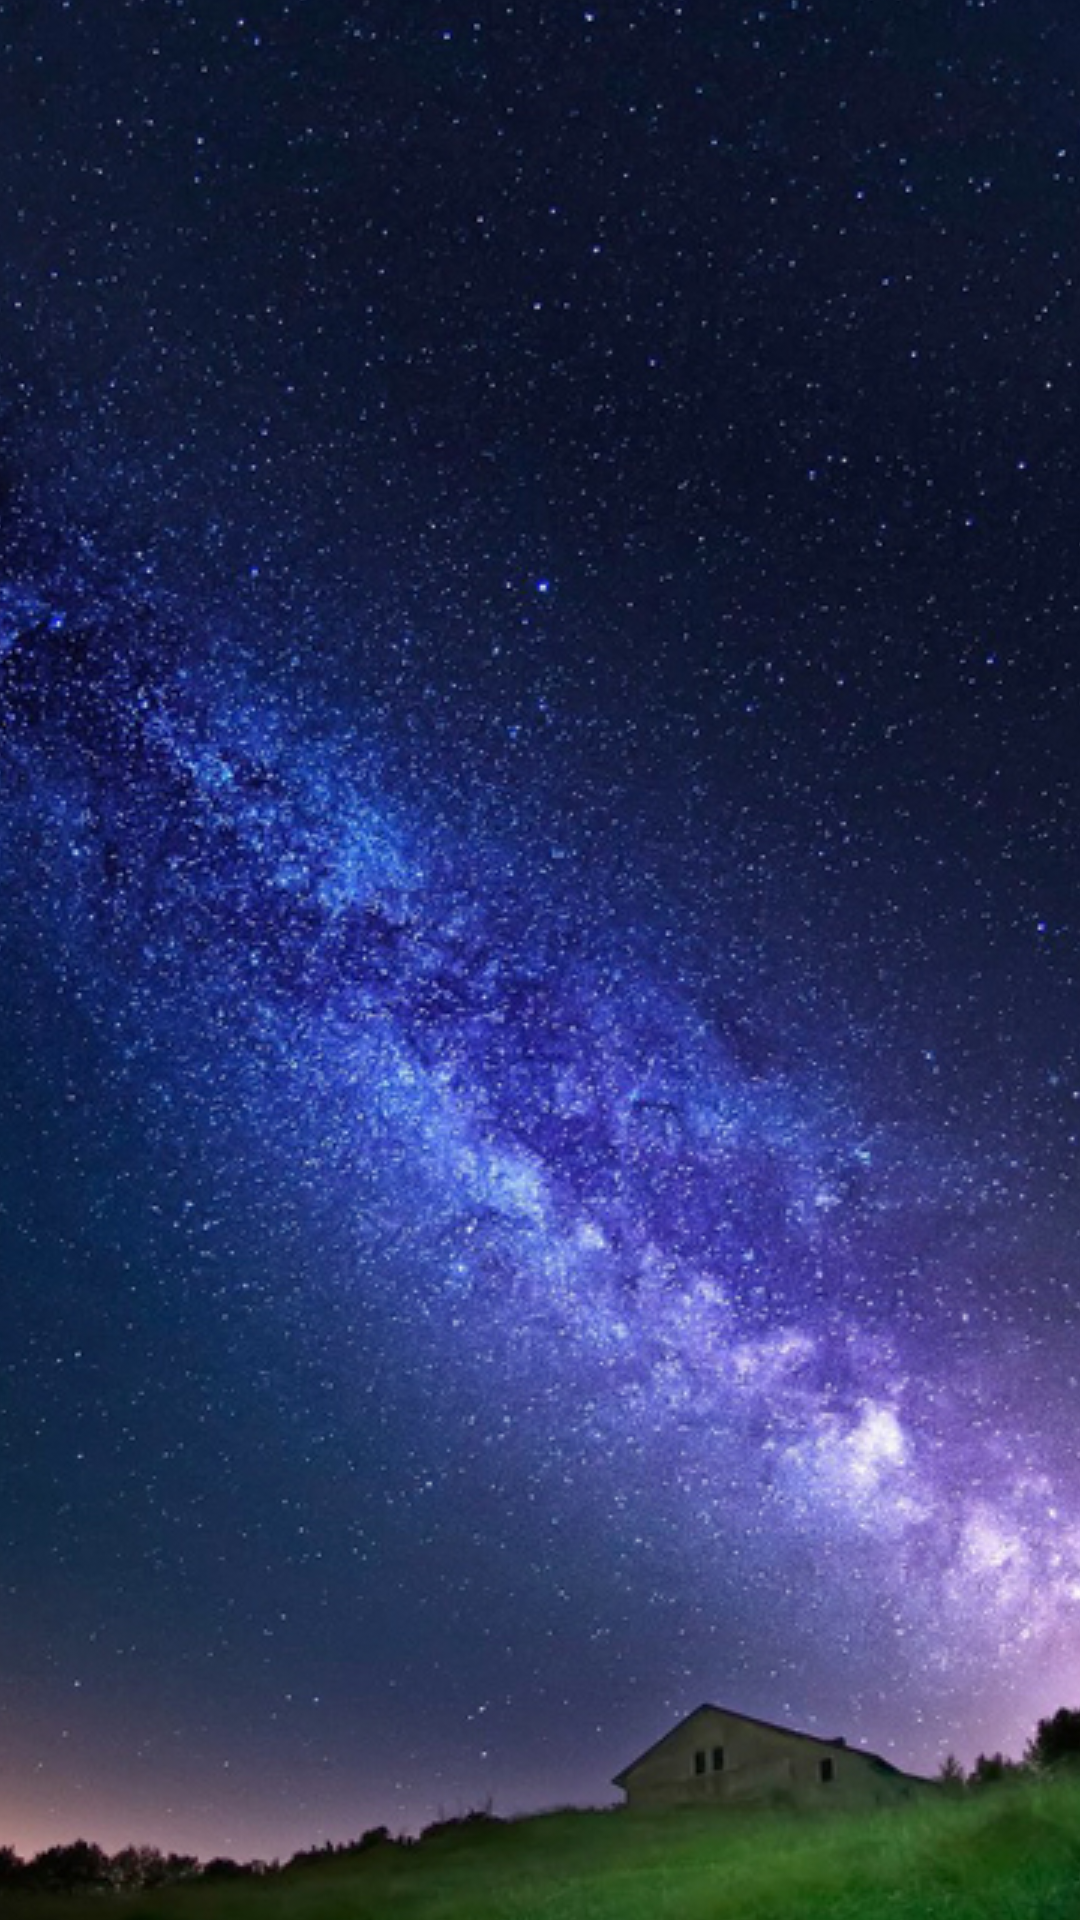

Reconstruct the res/layout file that produces this screen, plus the resources it refers to.
<!-- AndroidManifest.xml: application theme AppTheme -->
<!-- res/layout/fragment_main.xml -->
<?xml version="1.0" encoding="utf-8"?>
<RelativeLayout xmlns:android="http://schemas.android.com/apk/res/android"
    android:layout_width="match_parent"
    android:layout_height="match_parent">


    <ImageView
        android:id="@+id/img_bg"
        android:layout_width="wrap_content"
        android:layout_height="wrap_content"
        android:scaleType="center"
        android:src="@drawable/photo" />

</RelativeLayout>
<!-- resources referenced by this layout -->
<resources>
  <!-- drawable photo: jpg bitmap (drawable, 314782 bytes) -->
  <style name="AppTheme" parent="Theme.AppCompat.NoActionBar">
          
          <item name="colorPrimary">@color/colorPrimary</item>
          <item name="colorPrimaryDark">@color/colorPrimaryDark</item>
          <item name="colorAccent">@color/colorAccent</item>
      </style>
  <color name="colorPrimary">#795548</color>
  <color name="colorPrimaryDark">#5D4037</color>
  <color name="colorAccent">#FF5252</color>
</resources>
